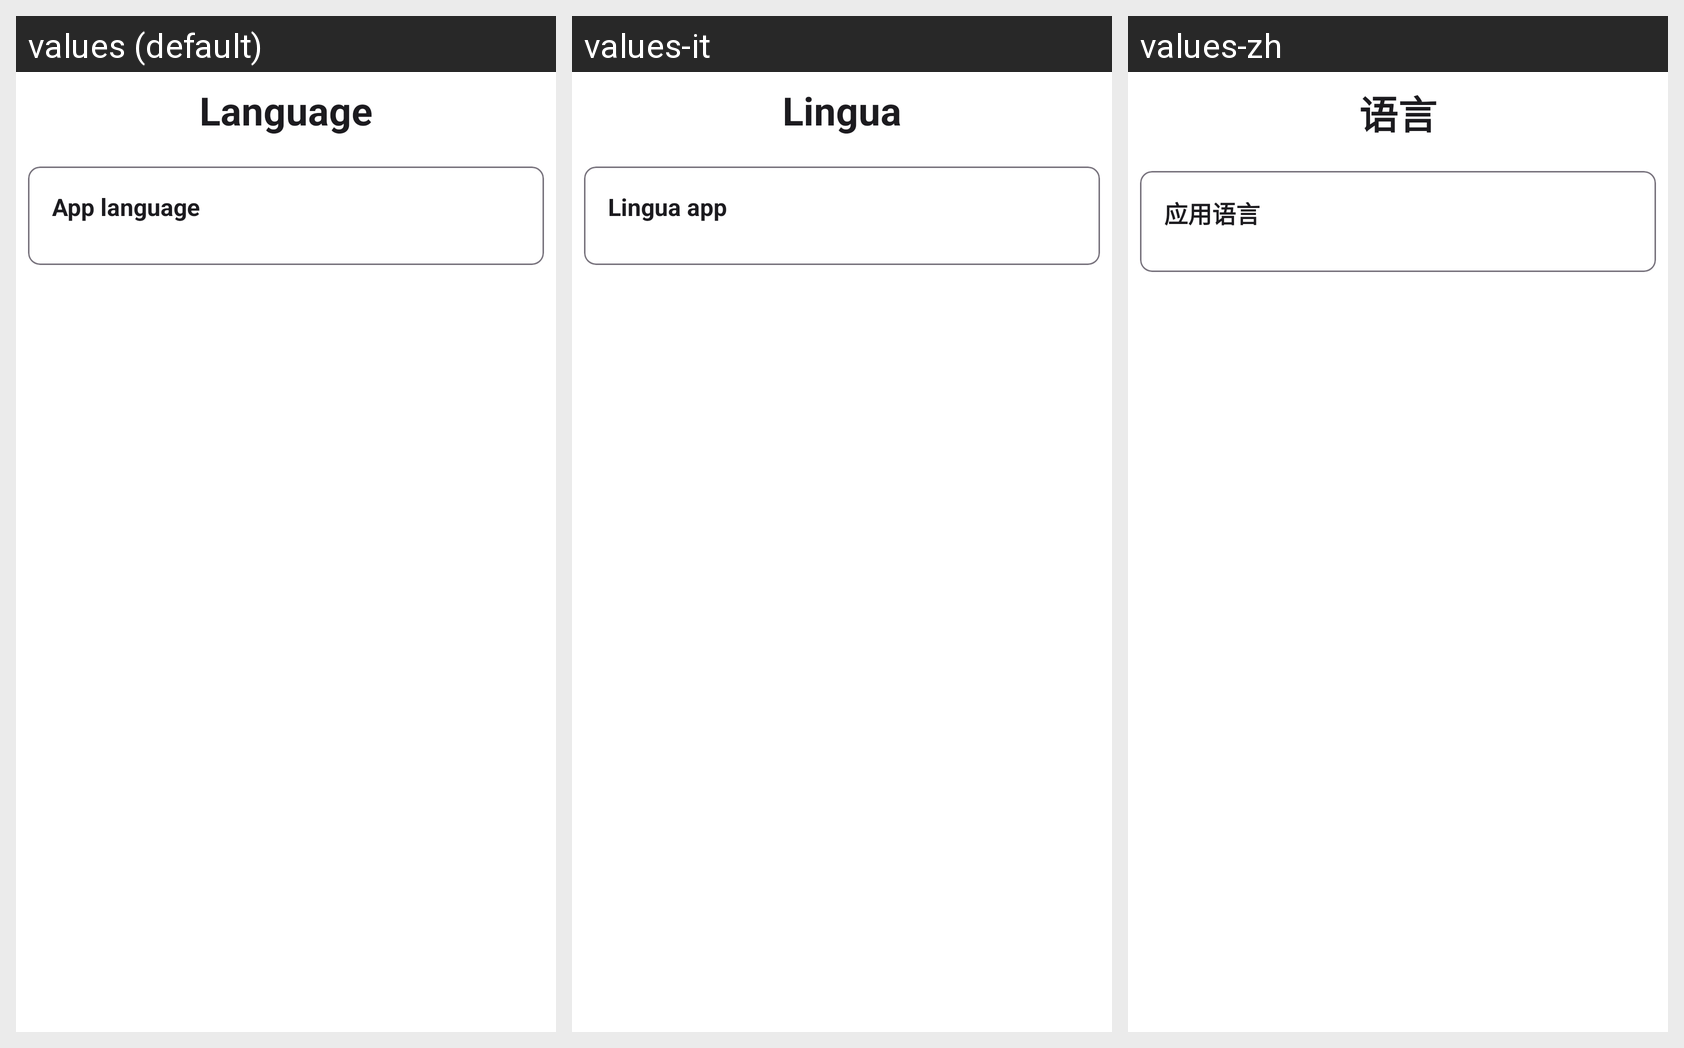

The Android screen above is rendered under several locales of the same app. Produce the string resources it draws, with the default and per-locale values.
Android screen res/layout/fragment_settings_language.xml rendered under 3 locales, left to right: values (default), values-it, values-zh. Device: Nexus 5 (rendered at 1080×1920; each locale shown at half size, 540×960, under a caption strip naming it); theme Theme.BookPlayer.
Other locales in the repository, not shown: values-ar, values-de, values-es, values-hi, values-pt, values-ru.
Strings drawn on this screen, with the default value and each locale's value (text and hints the layout hard-codes, and strings that could not be matched under every locale, appear in the picture but are not listed):

Language
  values: Language
  values-it: Lingua
  values-zh: 语言

app_language
  values: App language
  values-it: Lingua app
  values-zh: 应用语言
